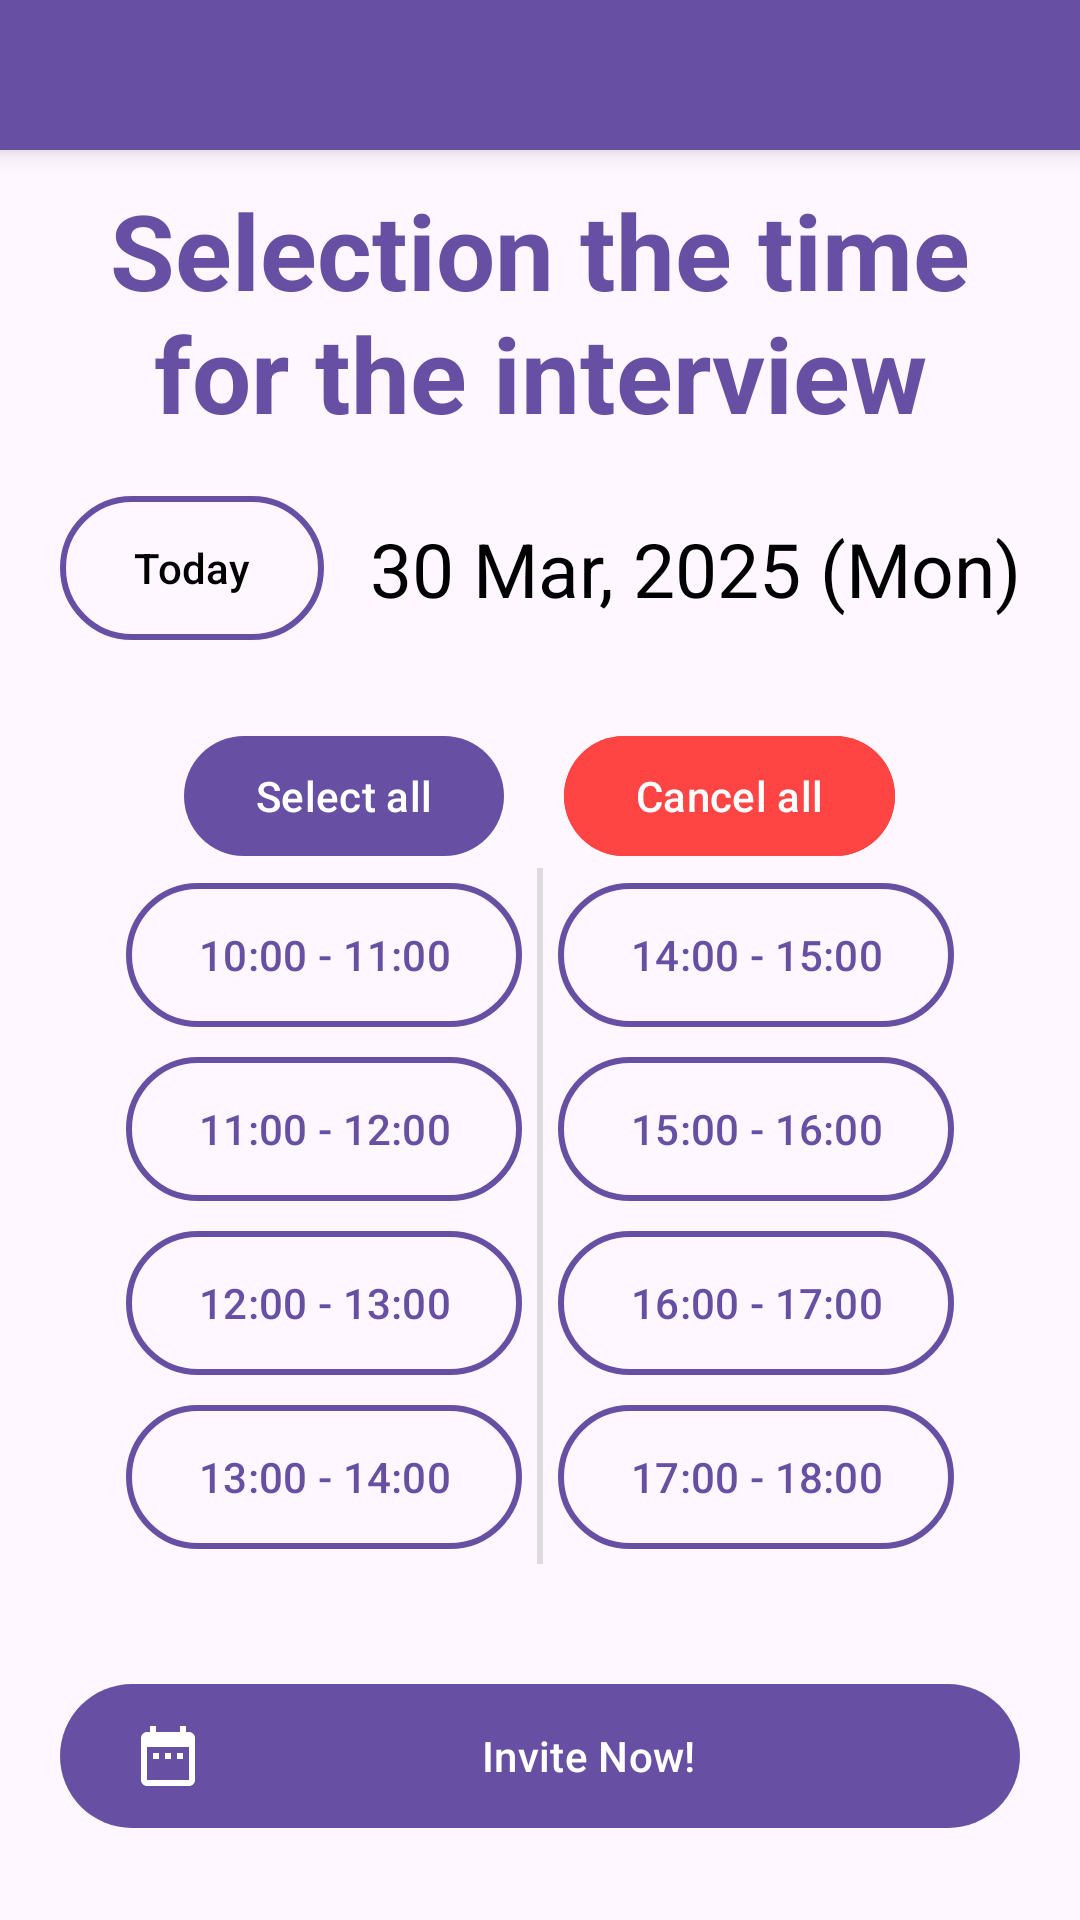

Android layout source for this screen:
<!-- AndroidManifest.xml: application theme Theme.Material3.Light -->
<!-- res/layout/activity_interview_time_selection.xml -->
<?xml version="1.0" encoding="utf-8"?>
<LinearLayout xmlns:android="http://schemas.android.com/apk/res/android"
    xmlns:app="http://schemas.android.com/apk/res-auto"
    xmlns:tools="http://schemas.android.com/tools"
    android:id="@+id/main"
    android:layout_width="match_parent"
    android:layout_height="match_parent"
    android:orientation="vertical"
    tools:context=".activities.InterviewTimeSelectionActivity">

    <RelativeLayout
        android:orientation="horizontal"
        android:layout_width="match_parent"
        android:layout_height="150px"
        android:background="@color/surface_tint"
        android:gravity="center_vertical"
        android:padding="5dp"
        android:elevation="5dp">

        <ImageView
            android:id="@+id/img_back"
            android:layout_width="40dp"
            android:layout_height="40dp"
            android:src="@drawable/baseline_arrow_back_24"/>


    </RelativeLayout>

    <TextView
        android:layout_width="match_parent"
        android:layout_height="wrap_content"
        android:layout_margin="10dp"
        android:gravity="center"
        android:text="Selection the time for the interview"
        android:textColor="@color/surface_tint"
        android:textSize="35dp"
        android:textStyle="bold" />

    <RelativeLayout
        android:layout_width="match_parent"
        android:layout_height="wrap_content">

        <Button
            android:id="@+id/btnToday"
            android:layout_width="wrap_content"
            android:layout_height="wrap_content"
            android:layout_marginStart="20dp"
            android:layout_centerVertical="true"
            android:background="@drawable/button_outlined"
            android:textColor="@color/black"
            android:text="Today" />

        <TextView
            android:id="@+id/selectDate"
            android:layout_width="wrap_content"
            android:layout_height="wrap_content"
            android:layout_margin="15dp"
            android:layout_toEndOf="@+id/btnToday"
            android:gravity="center"
            android:text="30 Mar, 2025 (Mon)"
            android:textColor="@color/black"
            android:textSize="25dp" />
    </RelativeLayout>

    <LinearLayout
        android:layout_width="match_parent"
        android:layout_height="wrap_content"
        android:orientation="horizontal"
        android:gravity="center_horizontal"
        android:layout_marginTop="20dp">
        <Button
            android:id="@+id/btnSelectAll"
            android:layout_width="wrap_content"
            android:layout_height="wrap_content"
            android:layout_marginHorizontal="10dp"
            android:text="Select all"/>
        <Button
            android:id="@+id/btnCancelAll"
            android:layout_width="wrap_content"
            android:layout_height="wrap_content"
            android:layout_marginHorizontal="10dp"
            android:backgroundTint="@android:color/holo_red_light"
            android:text="Cancel all"/>

    </LinearLayout>

    <LinearLayout
        android:layout_width="match_parent"
        android:layout_height="wrap_content"
        android:gravity="center_horizontal"
        android:orientation="horizontal">

        <RelativeLayout
            android:layout_width="wrap_content"
            android:layout_height="wrap_content">

            <Button
                android:id="@+id/btn1000TO1100"
                android:layout_width="wrap_content"
                android:layout_height="wrap_content"
                android:layout_margin="5dp"
                android:background="@drawable/button_outlined"
                android:textColor="@color/surface_tint"
                android:text="10:00 - 11:00" />

            <Button
                android:id="@+id/btn1100TO1200"
                android:layout_width="wrap_content"
                android:layout_height="wrap_content"
                android:layout_below="@+id/btn1000TO1100"
                android:layout_margin="5dp"
                android:background="@drawable/button_outlined"
                android:textColor="@color/surface_tint"
                android:text="11:00 - 12:00" />

            <Button
                android:id="@+id/btn1200TO1300"
                android:layout_width="wrap_content"
                android:layout_height="wrap_content"
                android:layout_below="@+id/btn1100TO1200"
                android:layout_margin="5dp"
                android:background="@drawable/button_outlined"
                android:textColor="@color/surface_tint"
                android:text="12:00 - 13:00" />

            <Button
                android:id="@+id/btn1300TO1400"
                android:layout_width="wrap_content"
                android:layout_height="wrap_content"
                android:layout_below="@+id/btn1200TO1300"
                android:layout_margin="5dp"
                android:background="@drawable/button_outlined"
                android:textColor="@color/surface_tint"
                android:text="13:00 - 14:00" />

        </RelativeLayout>

        <View
            android:id="@+id/divider6"
            android:layout_width="2dp"
            android:layout_height="match_parent"
            android:background="?android:attr/listDivider" />

        <RelativeLayout
            android:layout_width="wrap_content"
            android:layout_height="wrap_content">

            <Button
                android:id="@+id/btn1400TO1500"
                android:layout_width="wrap_content"
                android:layout_height="wrap_content"
                android:layout_margin="5dp"
                android:background="@drawable/button_outlined"
                android:textColor="@color/surface_tint"
                android:text="14:00 - 15:00" />

            <Button
                android:id="@+id/btn1500TO1600"
                android:layout_width="wrap_content"
                android:layout_height="wrap_content"
                android:layout_below="@+id/btn1400TO1500"
                android:layout_margin="5dp"
                android:background="@drawable/button_outlined"
                android:textColor="@color/surface_tint"
                android:text="15:00 - 16:00" />

            <Button
                android:id="@+id/btn1600TO1700"
                android:layout_width="wrap_content"
                android:layout_height="wrap_content"
                android:layout_below="@+id/btn1500TO1600"
                android:layout_margin="5dp"
                android:background="@drawable/button_outlined"
                android:textColor="@color/surface_tint"
                android:text="16:00 - 17:00" />

            <Button
                android:id="@+id/btn1700TO1800"
                android:layout_width="wrap_content"
                android:layout_height="wrap_content"
                android:layout_below="@+id/btn1600TO1700"
                android:layout_margin="5dp"
                android:background="@drawable/button_outlined"
                android:textColor="@color/surface_tint"
                android:text="17:00 - 18:00" />

        </RelativeLayout>
    </LinearLayout>


    <Button
        android:id="@+id/Confirm"
        android:layout_width="match_parent"
        android:layout_height="wrap_content"
        android:gravity="center"
        android:layout_marginHorizontal="20dp"
        android:layout_marginTop="40dp"
        android:background="@drawable/button"
        android:drawableLeft="@drawable/icon_date_write"
        android:text="Invite Now!"
        android:textColor="@color/white"/>


</LinearLayout>
<!-- resources referenced by this layout -->
<resources>
  <color name="black">#FF000000</color>
  <color name="surface_tint">#6750A4</color>
  <color name="white">#FFFFFFFF</color>
  <!-- drawable button (drawable) -->
  <?xml version="1.0" encoding="utf-8"?>
  <shape xmlns:android="http://schemas.android.com/apk/res/android">
      <solid android:color="@color/surface_tint" />
      <corners android:radius="300dp"/>
  </shape>
  <!-- drawable button_outlined (drawable) -->
  <?xml version="1.0" encoding="utf-8"?>
  <shape xmlns:android="http://schemas.android.com/apk/res/android">
      <stroke android:width="2dp" android:color="@color/secondary_text"/>
      <solid android:color="@android:color/transparent" />
      <corners android:radius="300dp"/>
  </shape>
  <!-- drawable icon_date_write (drawable) -->
  <vector xmlns:android="http://schemas.android.com/apk/res/android" android:height="24dp" android:tint="@color/white" android:viewportHeight="24" android:viewportWidth="24" android:width="24dp">
        
      <path android:fillColor="@color/white" android:pathData="M9,11L7,11v2h2v-2zM13,11h-2v2h2v-2zM17,11h-2v2h2v-2zM19,4h-1L18,2h-2v2L8,4L8,2L6,2v2L5,4c-1.11,0 -1.99,0.9 -1.99,2L3,20c0,1.1 0.89,2 2,2h14c1.1,0 2,-0.9 2,-2L21,6c0,-1.1 -0.9,-2 -2,-2zM19,20L5,20L5,9h14v11z"/>
      
  </vector>
  <color name="secondary_text">#757575</color>
</resources>
